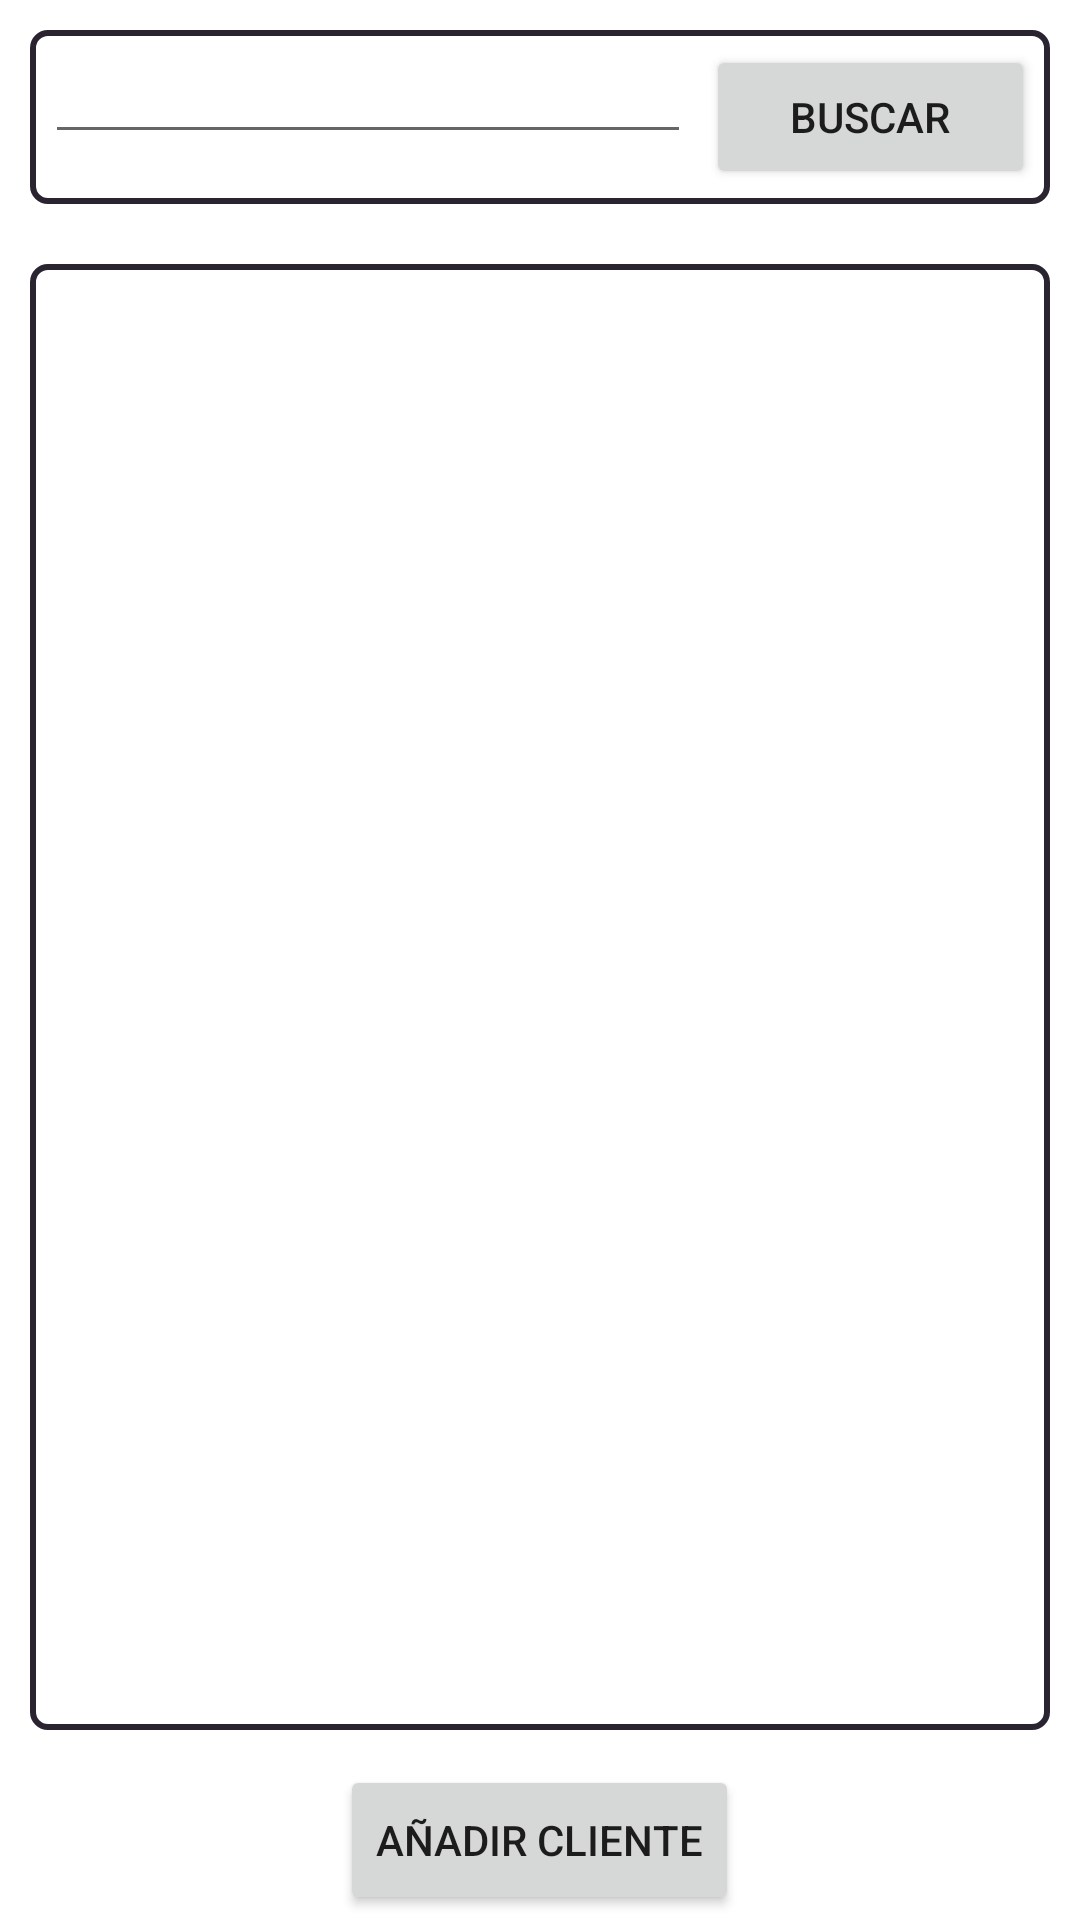

Produce the Android XML layout that renders to this screen, including the resource entries it uses.
<!-- AndroidManifest.xml: application theme Theme.MercaPlus -->
<!-- res/layout/activity_clientes.xml -->
<?xml version="1.0" encoding="utf-8"?>
<layout xmlns:android="http://schemas.android.com/apk/res/android"
    xmlns:app="http://schemas.android.com/apk/res-auto"
    xmlns:tools="http://schemas.android.com/tools">

    <data>

    </data>

    <LinearLayout
        android:layout_width="match_parent"
        android:layout_height="match_parent"
        android:orientation="vertical"

        tools:context=".ClientesActivity">

        <LinearLayout
            android:layout_width="match_parent"
            android:layout_height="wrap_content"
            android:weightSum="10"
            android:layout_margin="10dp"
            android:background="@drawable/fondo_listas"
            android:orientation="horizontal">

            <EditText
                android:id="@+id/edtBuscarClientes"
                android:layout_width="wrap_content"
                android:layout_height="wrap_content"
                android:layout_marginLeft="5dp"
                android:layout_weight="9">
            </EditText>

            <Button
                android:id="@+id/btnBuscar"
                android:layout_weight="1"
                android:text="Buscar"
                android:layout_margin="5dp"
                android:layout_width="wrap_content"
                android:layout_height="wrap_content"></Button>

        </LinearLayout>

    <LinearLayout
        android:layout_width="match_parent"
        android:layout_height="match_parent"
        android:layout_weight="8"
        android:background="@drawable/fondo_listas"
        android:layout_margin="10dp"
        android:orientation="vertical">

        <androidx.recyclerview.widget.RecyclerView
            android:id="@+id/recyclerView"
            android:layout_width="match_parent"
            android:layout_height="match_parent"></androidx.recyclerview.widget.RecyclerView>
    </LinearLayout>

        <LinearLayout
            android:layout_width="match_parent"
            android:layout_height="wrap_content"
            android:layout_weight="1"
            android:layout_gravity="center"
            android:gravity="center"
            android:orientation="horizontal">

            <Button
                android:id="@+id/btnAdd"
                android:layout_width="wrap_content"
                android:layout_height="50dp"
                android:layout_margin="10dp"
                android:layout_below="@+id/recyclerProductos"
                android:text="Añadir cliente"></Button>



        </LinearLayout>

    </LinearLayout>
</layout>
<!-- resources referenced by this layout -->
<resources>
  <!-- drawable fondo_listas (drawable) -->
  <?xml version="1.0" encoding="UTF-8"?>
      <shape android:layout_height="match_parent" android:layout_width="match_parent" android:orientation="vertical" xmlns:android="http://schemas.android.com/apk/res/android">
  
      <solid android:color="@android:color/white"/>
  
      <corners android:radius="5dp"/>
  
      <stroke android:color="#2A2330" android:width="2dp"/>
  
  </shape>
  <style name="Theme.MercaPlus" parent="Theme.MaterialComponents.DayNight.DarkActionBar">
          
          <item name="colorPrimary">@color/purple_500</item>
          <item name="colorPrimaryVariant">@color/purple_700</item>
          <item name="colorOnPrimary">@color/white</item>
          
          <item name="colorSecondary">@color/teal_200</item>
          <item name="colorSecondaryVariant">@color/teal_700</item>
          <item name="colorOnSecondary">@color/black</item>
          
          <item name="android:statusBarColor">?attr/colorPrimaryVariant</item>
          
      </style>
  <color name="purple_500">#FF6200EE</color>
  <color name="purple_700">#FF3700B3</color>
  <color name="white">#FFFFFFFF</color>
  <color name="teal_200">#FF03DAC5</color>
  <color name="teal_700">#FF018786</color>
  <color name="black">#FF000000</color>
</resources>
